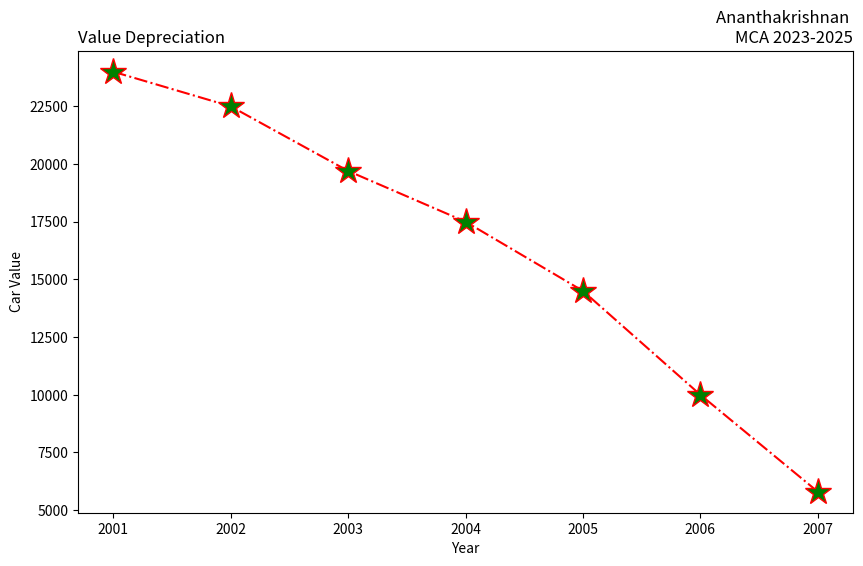

This chart was generated by the following Python code:
import matplotlib.pyplot as plt
years = [2001, 2002, 2003, 2004, 2005, 2006, 2007]
car_values = [24000, 22500, 19700, 17500, 14500, 10000, 5800]
plt.figure(figsize=(10, 6))
plt.subplot(111)
plt.plot(years, car_values, linestyle='-.', color='red', marker='*',
markersize=20, markerfacecolor='green')
plt.title("Ananthakrishnan \nMCA 2023-2025", loc="right")
plt.title("Value Depreciation", loc="left")
plt.xlabel("Year")
plt.ylabel("Car Value")
plt.show()